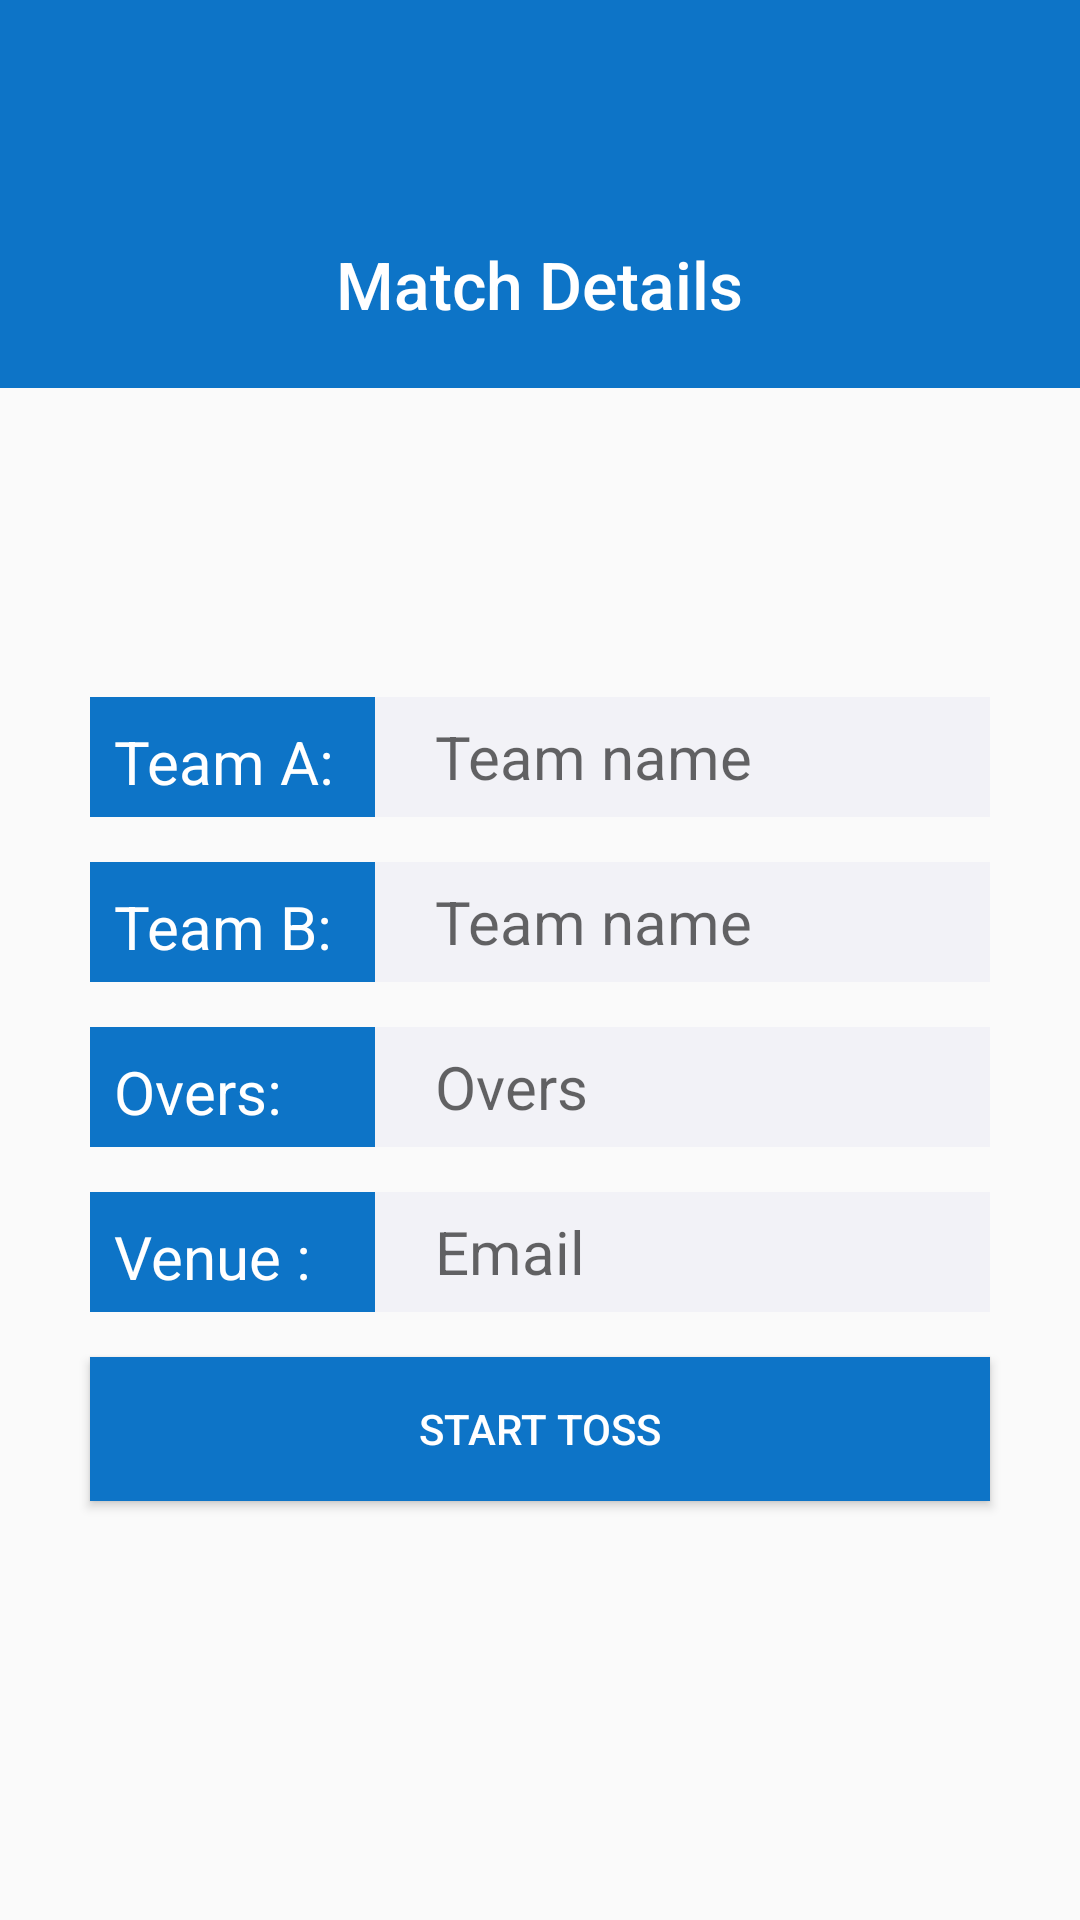

This screen was rendered from an Android layout file. Write that file and the resources it references.
<!-- AndroidManifest.xml: application theme AppTheme -->
<!-- res/layout/activity_newgame.xml -->
<?xml version="1.0" encoding="utf-8"?>
    <RelativeLayout
        xmlns:android="http://schemas.android.com/apk/res/android"
        xmlns:tools="http://schemas.android.com/tools"
        android:layout_width="match_parent"
        android:layout_height="match_parent"
        >

        <LinearLayout
            android:id="@+id/linearLayout1"
            android:layout_width="match_parent"
            android:layout_height="wrap_content"
            android:background="#0D74C7"
            android:gravity="center"
            android:orientation="vertical">

            <ImageView
                android:layout_width="50dp"
                android:layout_height="50dp"
                android:layout_marginTop="20dp"
                android:padding="10dp"
                android:src="@drawable/img_register"
                android:tint="@color/white" />

            <TextView
                android:layout_width="wrap_content"
                android:layout_height="wrap_content"
                android:layout_marginTop="10dp"
                android:layout_marginBottom="20dp"
                android:fontFamily="sans-serif-medium"
                android:text="Match Details"
                android:textColor="@color/white"
                android:textSize="22sp" />

        </LinearLayout>


        <LinearLayout
            android:id="@+id/linearLayout2"
            android:layout_width="wrap_content"
            android:layout_height="wrap_content"
            android:orientation="vertical"
            android:layout_centerInParent="true">
            <RelativeLayout
                android:id="@+id/relativeLayout1"
                android:layout_width="match_parent"
                android:layout_height="wrap_content"
                android:layout_below="@+id/imageView1"
                android:layout_marginLeft="30dp"
                android:layout_marginTop="30dp"
                android:layout_marginRight="30dp">

                <TextView
                    android:id="@+id/tv_team1"
                    android:layout_width="95dp"
                    android:layout_height="40dp"
                    android:text="Team A:"
                    android:textSize="20sp"
                    android:padding="8dp"
                    android:background="#0D74C7"
                    android:textColor="@color/white" />

                <EditText
                    android:id="@+id/et_team1"
                    android:layout_width="match_parent"
                    android:layout_height="40dp"
                    android:layout_alignBottom="@+id/imgView_userIcon"
                    android:layout_alignParentTop="true"
                    android:layout_marginLeft="0dp"
                    android:layout_marginTop="0dp"
                    android:layout_toRightOf="@+id/tv_team1"
                    android:background="#F2F2F7"
                    android:hint="Team name"
                    android:inputType="text"
                    android:paddingLeft="20dp"
                    android:textSize="20sp" />

            </RelativeLayout>

            <RelativeLayout
                android:id="@+id/relativeLayout2"
                android:layout_width="match_parent"
                android:layout_height="wrap_content"
                android:layout_below="@+id/relativeLayout1"
                android:layout_marginLeft="30dp"
                android:layout_marginTop="15dp"
                android:layout_marginRight="30dp">

                <TextView
                    android:id="@+id/tv_team2"
                    android:layout_width="95dp"
                    android:layout_height="40dp"
                    android:text="Team B:"
                    android:textSize="20sp"
                    android:padding="8dp"
                    android:background="#0D74C7"
                    android:textColor="@color/white" />
                <EditText
                    android:id="@+id/et_team2"
                    android:layout_width="match_parent"
                    android:layout_height="40dp"
                    android:layout_alignBottom="@+id/imgView_passwordIcon"
                    android:layout_alignParentTop="true"
                    android:layout_toRightOf="@+id/tv_team2"
                    android:background="#F2F2F7"
                    android:hint="Team name"
                    android:inputType="text"
                    android:paddingLeft="20dp"
                    android:textSize="20sp" />
            </RelativeLayout>
            <RelativeLayout
                android:id="@+id/relativeLayout3"
                android:layout_width="match_parent"
                android:layout_height="wrap_content"
                android:layout_below="@+id/relativeLayout2"
                android:layout_marginLeft="30dp"
                android:layout_marginTop="15dp"
                android:layout_marginRight="30dp">

                <TextView
                    android:id="@+id/tv_Over"
                    android:layout_width="95dp"
                    android:layout_height="40dp"
                    android:text="Overs:  "
                    android:textSize="20sp"
                    android:padding="8dp"
                    android:background="#0D74C7"
                    android:textColor="@color/white" />
                <EditText
                    android:id="@+id/et_over"
                    android:layout_width="match_parent"
                    android:layout_height="40dp"
                    android:layout_alignParentTop="true"
                    android:layout_toRightOf="@+id/tv_Over"
                    android:background="#F2F2F7"
                    android:hint="Overs"
                    android:inputType="number"
                    android:paddingLeft="20dp"
                    android:textSize="20sp" />

            </RelativeLayout>
            <RelativeLayout
                android:id="@+id/relativeLayout4"
                android:layout_width="match_parent"
                android:layout_height="wrap_content"
                android:layout_below="@+id/relativeLayout3"
                android:layout_marginLeft="30dp"
                android:layout_marginTop="15dp"
                android:layout_marginRight="30dp">

                <TextView
                    android:id="@+id/tv_venue"
                    android:layout_width="95dp"
                    android:layout_height="40dp"
                    android:text="Venue :  "
                    android:textSize="20sp"
                    android:padding="8dp"
                    android:background="#0D74C7"
                    android:textColor="@color/white" />

                <EditText
                    android:id="@+id/et_venue"
                    android:layout_width="match_parent"
                    android:layout_height="40dp"
                    android:layout_alignBottom="@+id/imgView_emailIcon"
                    android:layout_alignParentTop="true"
                    android:layout_toRightOf="@+id/tv_venue"
                    android:background="#F2F2F7"
                    android:hint="Email"
                    android:inputType="textEmailAddress"
                    android:paddingLeft="20dp"
                    android:textSize="20sp" />

            </RelativeLayout>
        </LinearLayout>
        <Button
            android:id="@+id/btn_toss"
            android:layout_width="match_parent"
            android:layout_height="wrap_content"
            android:layout_below="@+id/linearLayout2"
            android:layout_marginLeft="30dp"
            android:layout_marginTop="15dp"
            android:layout_marginRight="30dp"
            android:background="#0D74C7"
            android:fontFamily="sans-serif-medium"
            android:text="Start toss"
            android:onClick="Click"
            android:textColor="@color/white" />





</RelativeLayout>
<!-- resources referenced by this layout -->
<resources>
  <color name="white">#FFFFFF</color>
  <style name="AppTheme" parent="Theme.AppCompat.Light.DarkActionBar">
          
          <item name="colorPrimary">@color/btncolor</item>
          <item name="colorPrimaryDark">@color/bgcolor</item>
          <item name="colorAccent">@color/btncolor</item>
      </style>
  <color name="btncolor">#E22F1E</color>
  <color name="bgcolor">#1D2C55</color>
</resources>
